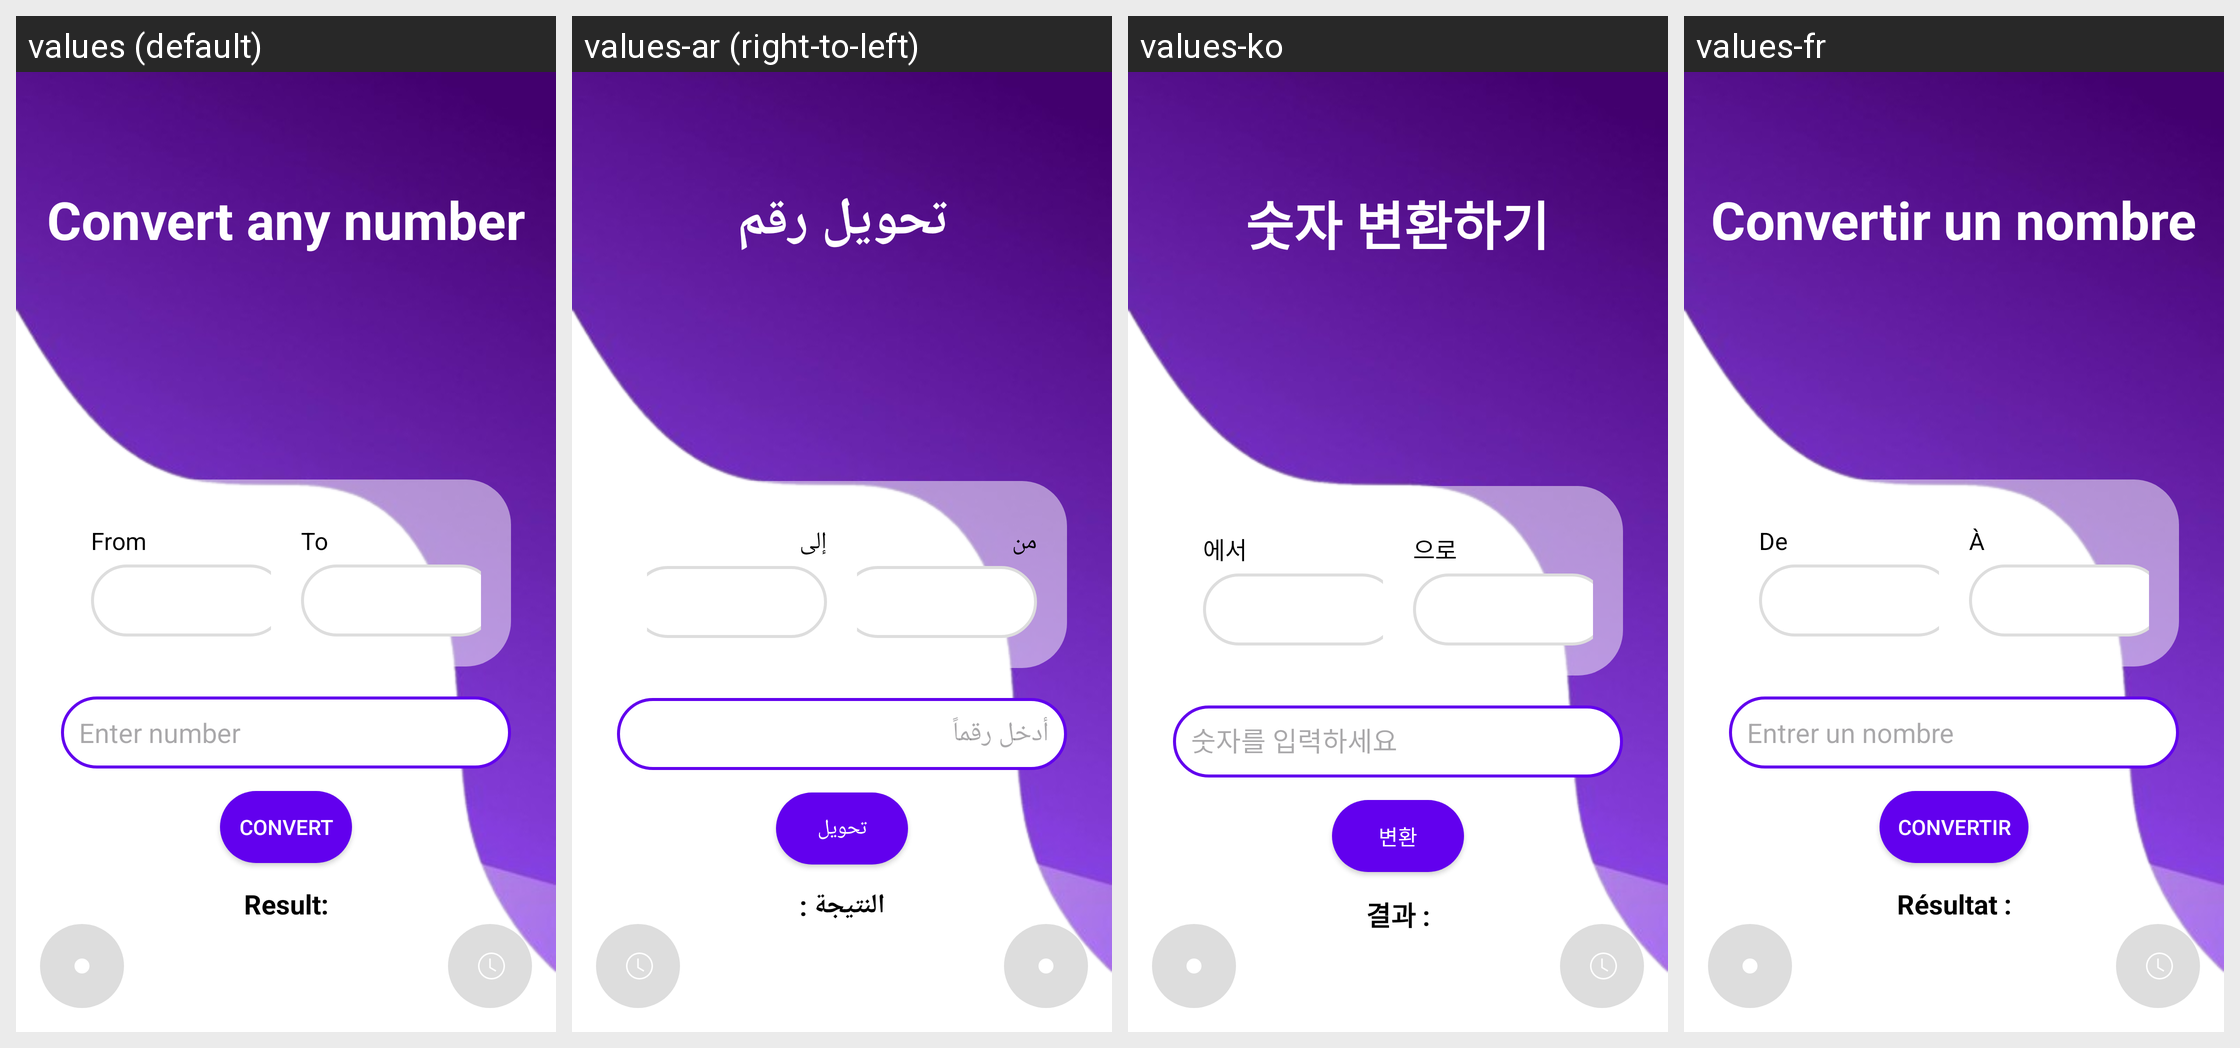

Locale-by-locale string values for the Android screen shown in this grid:
Android screen res/layout/activity_main.xml rendered under 4 locales, left to right: values (default), values-ar (right-to-left), values-ko, values-fr. Device: Nexus 5 (rendered at 1080×1920; each locale shown at half size, 540×960, under a caption strip naming it); theme Theme.Numeric_Conversion.
Strings drawn on this screen, with the default value and each locale's value (text and hints the layout hard-codes, and strings that could not be matched under every locale, appear in the picture but are not listed):

title
  values: Convert any number
  values-ar: تحويل رقم
  values-ko: 숫자 변환하기
  values-fr: Convertir un nombre

from
  values: From
  values-ar: من
  values-ko: 에서
  values-fr: De

to
  values: To
  values-ar: إلى
  values-ko: 으로
  values-fr: À

enter_number
  values: Enter number
  values-ar: أدخل رقماً
  values-ko: 숫자를 입력하세요
  values-fr: Entrer un nombre

convert
  values: Convert
  values-ar: تحويل
  values-ko: 변환
  values-fr: Convertir

result
  values: Result:
  values-ar: النتيجة :
  values-ko: 결과 :
  values-fr: Résultat :
